Run: headless pygame with SDL's dummy video driver; simulated clock (each Clock.tick advances the game by its frame time, no real sleeping); random seed 0; keys injected as events and as key.get_pressed() state; no mouse input.
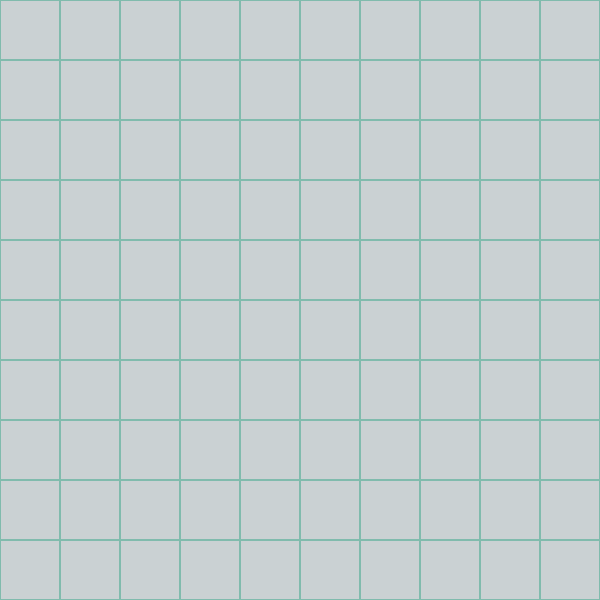
Frame 1 of 4 · flips 1–60 · no input
Frame 2 of 4 · flips 61–180 · tapped SPACE, RETURN · held RIGHT (→), D · screen unchanged from frame 1, image omitted
Frame 3 of 4 · flips 181–300 · held DOWN (↓), S · screen unchanged from frame 2, image omitted
Frame 4 of 4 · flips 301–420 · held LEFT (←), A, UP (↑), W · screen unchanged from frame 3, image omitted

The pygame program that drew these frames:

import sys
import random

import pygame


# brand.cbre.com
LIGHT_GRAY = (202, 209, 211)
ACCENT_GREEN = (128, 187, 173) 

BLOCK_SIZE = 60
WINDOW_HEIGHT = BLOCK_SIZE * 10
WINDOW_WIDTH = BLOCK_SIZE * 10


def draw_grid(screen):
    for x in range(0, WINDOW_WIDTH, BLOCK_SIZE):
        for y in range(0, WINDOW_HEIGHT, BLOCK_SIZE):
            rect = pygame.Rect(x, y, BLOCK_SIZE, BLOCK_SIZE)
            pygame.draw.rect(screen, ACCENT_GREEN, rect, 1)


def main():
    global SCREEN, CLOCK
    pygame.init()
    SCREEN = pygame.display.set_mode((WINDOW_WIDTH, WINDOW_HEIGHT))
    CLOCK = pygame.time.Clock()
    SCREEN.fill(LIGHT_GRAY)

    while True:
        draw_grid(SCREEN)
        for event in pygame.event.get():
            if event.type == pygame.QUIT:
                pygame.quit()
                sys.exit()

        pygame.display.update()


if __name__ == '__main__':
    main()
